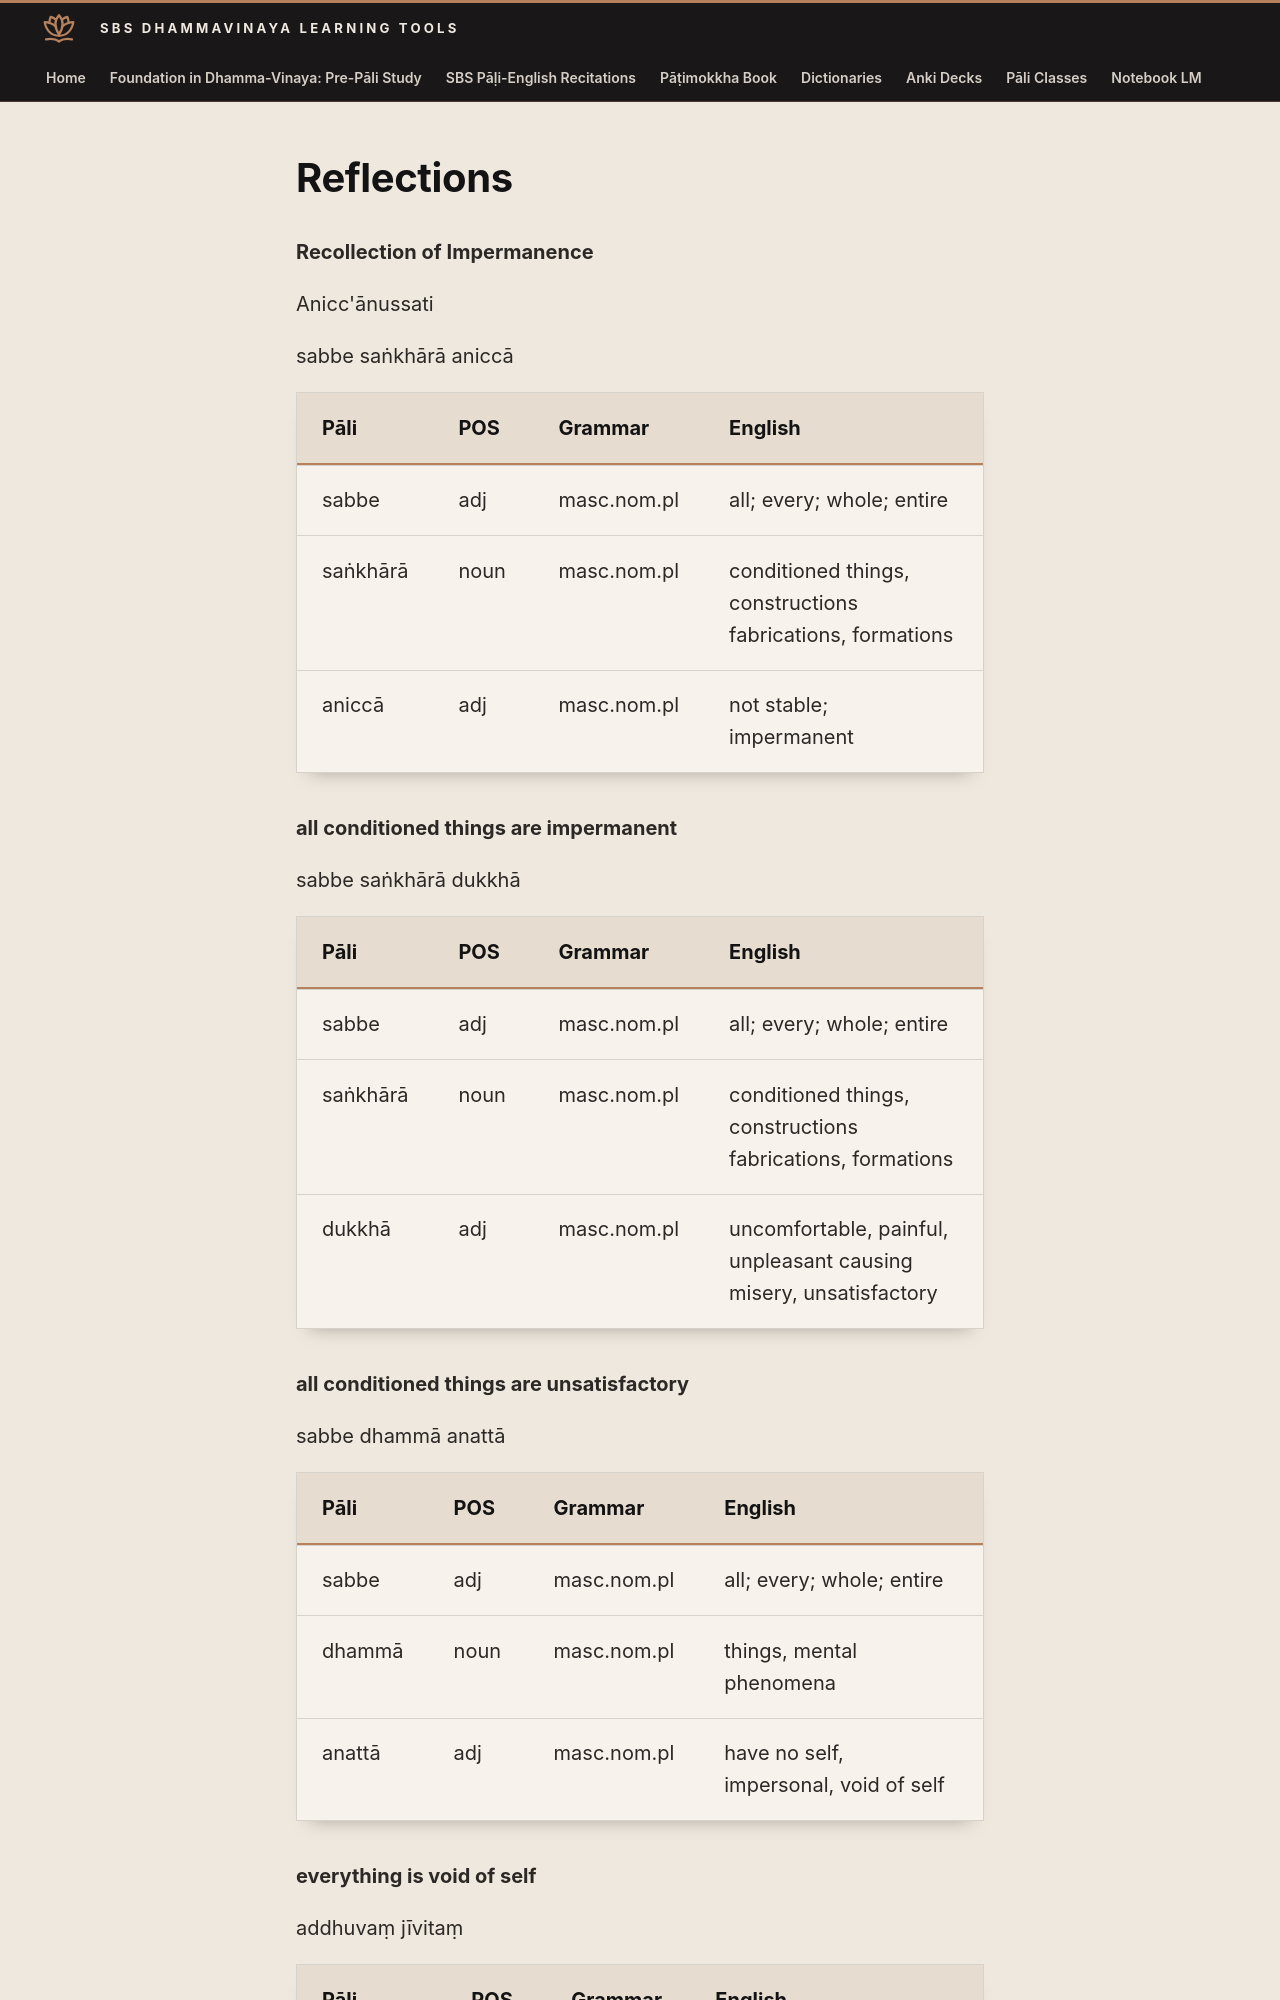

repository: sasanarakkha/study-tools · page: 6-pali-class/sbs-per-analysis/per-38-recollection-of-impermanence/index.html · generator: mkdocs

# Reflections

**Recollection of Impermanence**

Anicc'ānussati

sabbe saṅkhārā aniccā

| Pāli | POS | Grammar | English |
| --- | --- | --- | --- |
| sabbe | adj | masc.nom.pl | all; every; whole; entire |
| saṅkhārā | noun | masc.nom.pl | conditioned things, constructions fabrications, formations |
| aniccā | adj | masc.nom.pl | not stable; impermanent |

**all conditioned things are impermanent**

sabbe saṅkhārā dukkhā

| Pāli | POS | Grammar | English |
| --- | --- | --- | --- |
| sabbe | adj | masc.nom.pl | all; every; whole; entire |
| saṅkhārā | noun | masc.nom.pl | conditioned things, constructions fabrications, formations |
| dukkhā | adj | masc.nom.pl | uncomfortable, painful, unpleasant causing misery, unsatisfactory |

**all conditioned things are unsatisfactory**

sabbe dhammā anattā

| Pāli | POS | Grammar | English |
| --- | --- | --- | --- |
| sabbe | adj | masc.nom.pl | all; every; whole; entire |
| dhammā | noun | masc.nom.pl | things, mental phenomena |
| anattā | adj | masc.nom.pl | have no self, impersonal, void of self |

**everything is void of self**

addhuvaṃ jīvitaṃ
